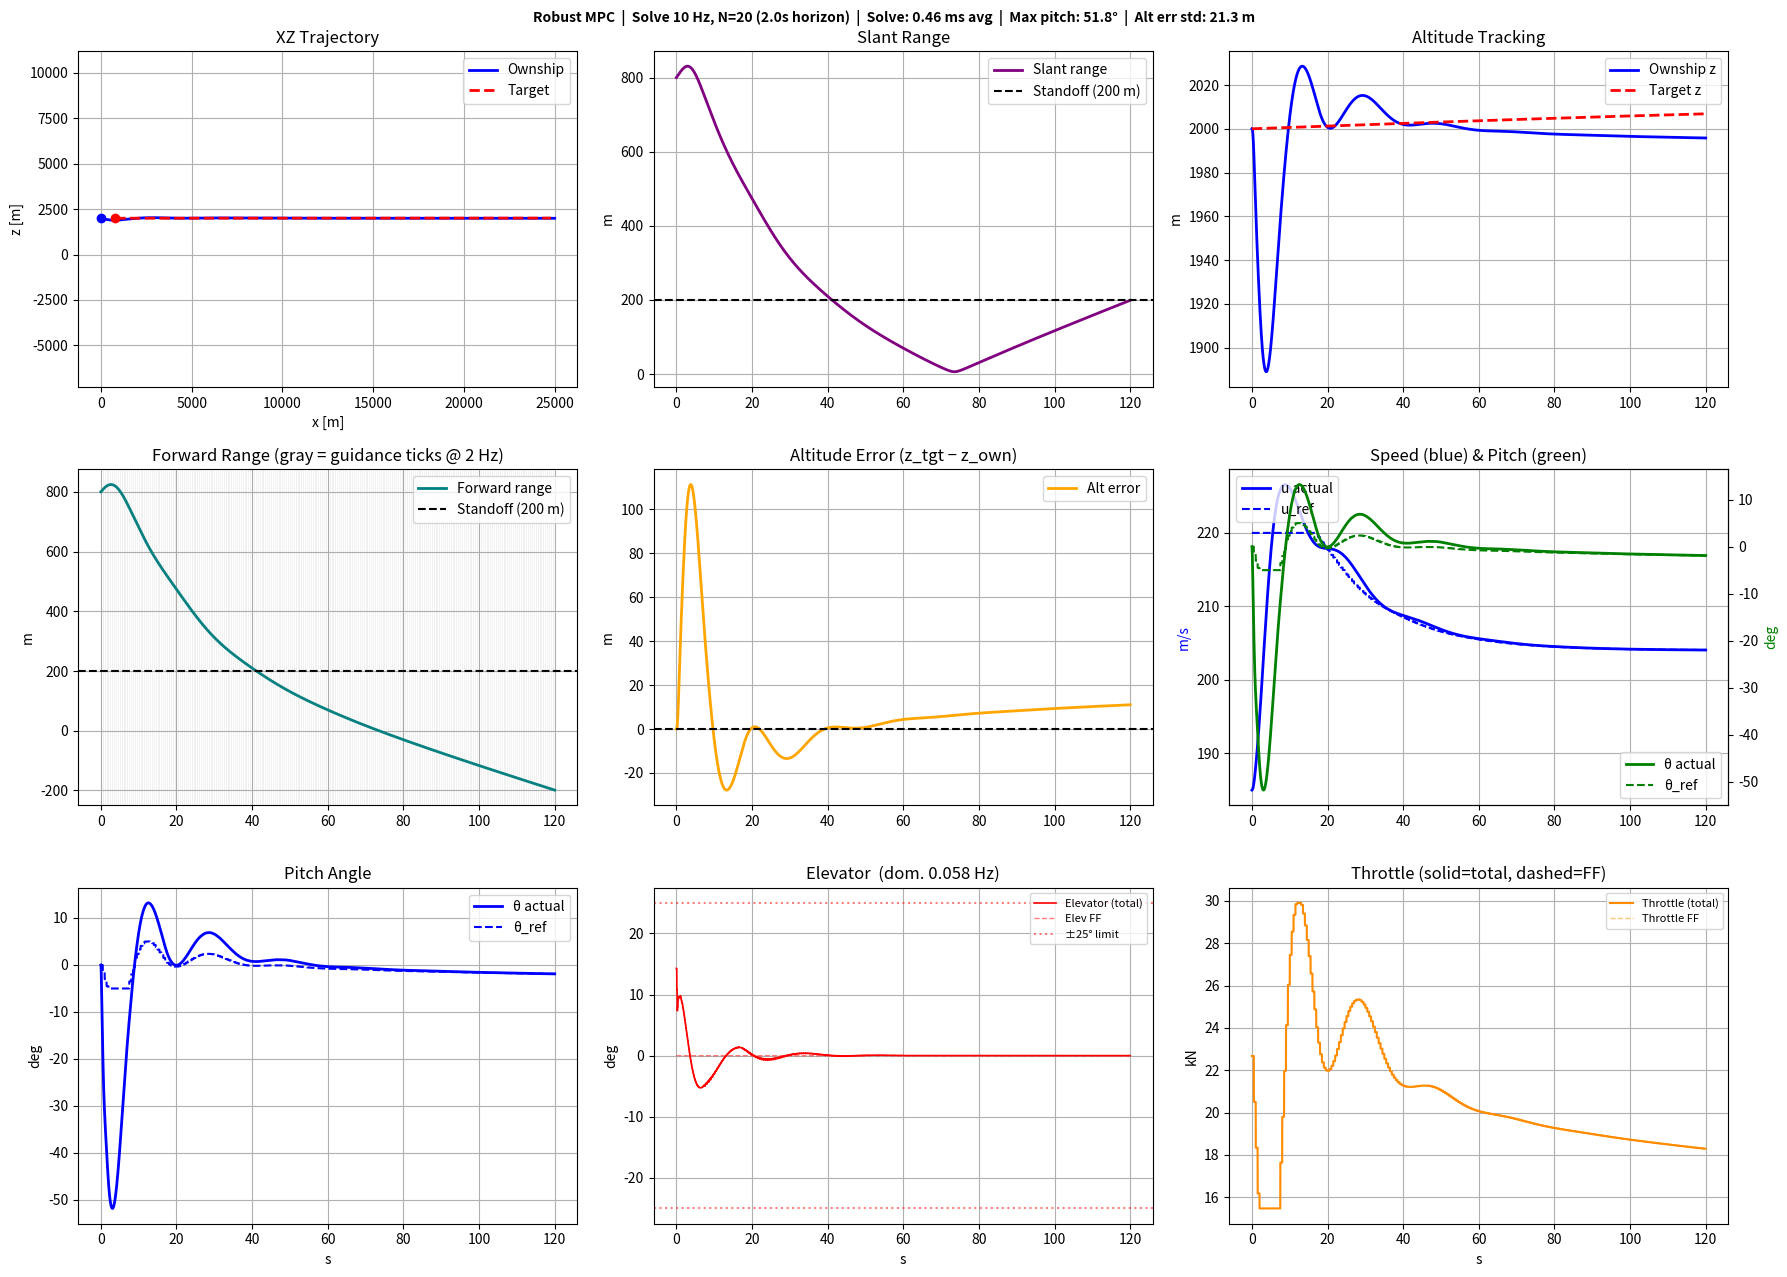

Here is the Python script that generated this plot: (Note: this script raises an exception after producing the figure.)
"""
Aircraft Pursuit Simulator — Robust Multi-Rate MPC
===================================================

THREE-RATE LOOP
---------------
  200 Hz  RK4 plant integration + actuator ZOH
   10 Hz  MPC QP solve  (lsq_linear BVLS, ~0.4 ms, budget 100 ms)
    2 Hz  Outer guidance (range + altitude PID)

[redacted]
"""

import numpy as np
import matplotlib.pyplot as plt
from scipy.linalg import solve_continuous_are, expm
from scipy.optimize import lsq_linear
import time as _time

# ─────────────────────────────────────────────────────────────
#  PLANT
# ─────────────────────────────────────────────────────────────
m           = 8431.375
A_w         = 27.87
c           = 3.45
I           = 80187.14101685
U0          = 185.0
rho         = 1.0
g           = 9.81
CD          = 0.02
CL_alpha    = 5.0
CL_gamma    = 0.4
CM_alpha    = -0.7
CM_thetadot = -10.0
CM_gamma    = -1.2

A_33 = -CD  * rho * U0 * A_w / m
A_44 = -CL_alpha * rho * U0 * A_w / (2*m)
A_64 = CM_alpha  * rho * U0 * c * A_w / (2*I)
A_66 = CM_thetadot * rho * U0 * c**2 * A_w / (4*I)
B_t  = 1.0 / m
B_4  = -CL_gamma * rho * U0**2 * A_w / (2*m)
B_6  = CM_gamma  * rho * U0**2 * c * A_w / (2*I)

# 6-state full plant [x, z, u, w, theta, q]
A6 = np.array([
    [0, 0,    1,    0,     0,    0],
    [0, 0,    0,    1,     0,    0],
    [0, 0, A_33,    0,    -g,    0],
    [0, 0,    0, A_44,     0,   U0],
    [0, 0,    0,    0,     0,    1],
    [0, 0,    0, A_64,     0, A_66],
], dtype=float)

B6 = np.array([
    [0,   0  ],
    [0,   0  ],
    [0,   B_t],
    [B_4, 0  ],
    [0,   0  ],
    [B_6, 0  ],
], dtype=float)

A4 = A6[2:6, 2:6]   # attitude subsystem [u, w, theta, q]
B4 = B6[2:6, :]
nx, nu = 4, 2

# ─────────────────────────────────────────────────────────────
#  TRIM FEEDFORWARD  (key robustness fix)
# ─────────────────────────────────────────────────────────────
def trim_feedforward(u_cmd, theta_cmd):
    """
    Compute the equilibrium control (u_ff) needed to hold [u_cmd, 0, theta_cmd, 0]
    as a steady state of the LINEARISED system.

    From A4 @ x4_ref + B4 @ u_ff = 0:
      Row 0:  A_33*u_cmd - g*theta_cmd + B_t*thr_ff = 0
              → thr_ff = (g*theta_cmd - A_33*u_cmd) / B_t
      Row 1:  B_4*elev_ff = 0  (w_ref=0, q_ref=0)
              → elev_ff = 0
    """
    thr_ff  = (g * theta_cmd - A_33 * u_cmd) / B_t
    elev_ff = 0.0
    return np.array([elev_ff, thr_ff])

# ─────────────────────────────────────────────────────────────
#  TIMING
# ─────────────────────────────────────────────────────────────
dt_inner    = 0.005   # 200 Hz — integration
dt_mpc      = 0.1     # 10  Hz — MPC solve
dt_outer    = 0.5     #  2  Hz — guidance
mpc_every   = int(round(dt_mpc   / dt_inner))   # 20
outer_every = int(round(dt_outer / dt_inner))   # 100

# ─────────────────────────────────────────────────────────────
#  DISCRETISE PLANT AT MPC PREDICTION RATE (dt_mpc = 0.1 s)
# ─────────────────────────────────────────────────────────────
Mexp = np.zeros((nx + nu, nx + nu))
Mexp[:nx, :nx] = A4
Mexp[:nx, nx:] = B4
eMexp = expm(Mexp * dt_mpc)
Ad = eMexp[:nx, :nx]
Bd = eMexp[:nx, nx:]

# ─────────────────────────────────────────────────────────────
#  MPC SETUP
# ─────────────────────────────────────────────────────────────
N = 20   # horizon: 20 × 0.1 s = 2 s

Q_mpc = np.diag([2.0, 0.5, 20.0, 10.0])    # [u, w, theta, q]
R_mpc = np.diag([3.0, 0.3])                # [elevator, throttle]
P_lqr = solve_continuous_are(A4, B4, Q_mpc, R_mpc)   # terminal cost

# Absolute actuator limits
elev_max     = np.deg2rad(25)
throttle_max = 30e3

# Rate limits on the MPC deviation variable Δu between consecutive MPC solves
# (dt_mpc = 0.1 s between solves)
delta_elev_max_mpc = np.deg2rad(200) * dt_mpc   # 20 deg per MPC step
delta_thr_max_mpc  = 8e3 * dt_mpc               # 800 N per MPC step

# Pre-build prediction matrices (constant — LTI plant)
Su = np.zeros((N * nx, N * nu))
Sx = np.zeros((N * nx, nx))
Ai = np.eye(nx)
for k in range(N):
    Ai_new = Ad @ Ai
    Sx[k*nx:(k+1)*nx, :] = Ai_new
    for j in range(k + 1):
        Su[k*nx:(k+1)*nx, j*nu:(j+1)*nu] = np.linalg.matrix_power(Ad, k - j) @ Bd
    Ai = Ai_new

Q_bar = np.zeros((N * nx, N * nx))
for k in range(N - 1):
    Q_bar[k*nx:(k+1)*nx, k*nx:(k+1)*nx] = Q_mpc
Q_bar[(N-1)*nx:, (N-1)*nx:] = P_lqr   # terminal LQR cost

R_bar = np.kron(np.eye(N), R_mpc)

H_qp  = Su.T @ Q_bar @ Su + R_bar
H_qp  = (H_qp + H_qp.T) / 2
L_chol = np.linalg.cholesky(H_qp)

def solve_mpc(e0, du_prev, u_ff):
    """
    Solve the deviation MPC QP.

    State error:  e0 = x4_current - x4_ref
    Control var:  Δu = u_mpc (deviation from feedforward)
    u_total = Δu + u_ff  (applied to plant)

    Bounds on Δu derived from residual actuator authority:
      Δelev   ∈ [-elev_max - u_ff[0], elev_max - u_ff[0]]
      Δthr    ∈ [-thr_max  - u_ff[1], thr_max  - u_ff[1]]
    Rate limit on first step relative to previous Δu (du_prev).
    """
    f_qp = Su.T @ Q_bar @ (Sx @ e0)
    d    = np.linalg.solve(L_chol.T, -f_qp)

    # Position bounds in Δu space (residual authority)
    U_lo = np.tile([-elev_max - u_ff[0], -throttle_max - u_ff[1]], N)
    U_hi = np.tile([ elev_max - u_ff[0],  throttle_max - u_ff[1]], N)

    # Rate limit on first step (du_prev is the previous Δu[0])
    U_lo[0] = max(U_lo[0], du_prev[0] - delta_elev_max_mpc)
    U_hi[0] = min(U_hi[0], du_prev[0] + delta_elev_max_mpc)
    U_lo[1] = max(U_lo[1], du_prev[1] - delta_thr_max_mpc)
    U_hi[1] = min(U_hi[1], du_prev[1] + delta_thr_max_mpc)

    res = lsq_linear(L_chol, d, bounds=(U_lo, U_hi),
                     method='bvls', lsq_solver='exact', verbose=0)
    return res.x[:nu]   # Δu[0] — receding horizon

# ─────────────────────────────────────────────────────────────
#  OUTER LOOP PARAMETERS
# ─────────────────────────────────────────────────────────────
d_ref     = 200.0
Kv_speed  = 0.05
u_cmd_min = 140.0
u_cmd_max = 220.0

Kp_alt    = -0.003
Ki_alt    = 0.0
Kd_alt    = -0.003

theta_ref_min  = np.deg2rad(-5.0)
theta_ref_max  = np.deg2rad( 5.0)
theta_rate_lim = np.deg2rad(1.5)
alt_int_min    = np.deg2rad(-3.0)
alt_int_max    = np.deg2rad( 3.0)

# ─────────────────────────────────────────────────────────────
#  SIMULATION
# ─────────────────────────────────────────────────────────────
Tf = 120.0
n  = int(Tf / dt_inner) + 1
t  = np.linspace(0, Tf, n)

target_x0, target_z0 = 800.0, 2000.0
target_vx   = 200.0
target_amp  = 10.0
target_freq = 0.001

x_tgt    = target_x0 + target_vx * t
z_tgt    = target_z0 + target_amp * np.sin(2 * np.pi * target_freq * t)
zdot_tgt = target_amp * 2 * np.pi * target_freq * np.cos(2 * np.pi * target_freq * t)

X               = np.zeros((6, n))
X[:, 0]         = np.array([0.0, 2000.0, U0, 0.0, 0.0, 0.0])
U_ctrl          = np.zeros((2, n))
U_ff_hist       = np.zeros((2, n))
u_ref_hist      = np.zeros(n)
theta_ref_hist  = np.zeros(n)
range_hist      = np.zeros(n)
dz_hist         = np.zeros(n)
outer_tick_hist = np.zeros(n, dtype=bool)
mpc_tick_hist   = np.zeros(n, dtype=bool)
solve_time_hist = np.zeros(n)

# State
u_cmd          = U0
theta_cmd      = 0.0
theta_cmd_prev = 0.0
u_ff           = trim_feedforward(U0, 0.0)   # initialise at trim
du_prev        = np.zeros(nu)                 # previous MPC deviation
du_mpc         = np.zeros(nu)                 # held between solves (ZOH)
alt_integrator = 0.0

for i in range(n - 1):
    x6 = X[:, i]

    # ── Outer loop: 2 Hz ─────────────────────────────────────
    if i % outer_every == 0:
        range_err = (x_tgt[i] - x6[0]) - d_ref
        dz_err    =  z_tgt[i] - x6[1]
        dz_dot    = zdot_tgt[i] - x6[3]

        u_cmd = np.clip(target_vx + Kv_speed * range_err, u_cmd_min, u_cmd_max)

        alt_integrator += Ki_alt * dz_err * dt_outer
        alt_integrator  = np.clip(alt_integrator, alt_int_min, alt_int_max)

        theta_raw  = np.clip(Kp_alt * dz_err + alt_integrator + Kd_alt * dz_dot,
                             theta_ref_min, theta_ref_max)
        delta_t        = np.clip(theta_raw - theta_cmd_prev, -theta_rate_lim, theta_rate_lim)
        theta_cmd      = theta_cmd_prev + delta_t
        theta_cmd_prev = theta_cmd

        # Update trim feedforward for new reference
        u_ff = trim_feedforward(u_cmd, theta_cmd)
        outer_tick_hist[i] = True

        target_vx += 0.1

    u_ref_hist[i]     = u_cmd
    theta_ref_hist[i] = theta_cmd
    range_hist[i]     = x_tgt[i] - x6[0]
    dz_hist[i]        = z_tgt[i] - x6[1]

    # ── MPC: 10 Hz solve, 200 Hz apply ───────────────────────
    if i % mpc_every == 0:
        x4_ref = np.array([u_cmd, 0.0, theta_cmd, 0.0])
        e0     = x6[2:6] - x4_ref

        t0      = _time.perf_counter()
        du_mpc  = solve_mpc(e0, du_prev, u_ff)
        solve_time_hist[i] = (_time.perf_counter() - t0) * 1000

        du_prev = du_mpc.copy()
        mpc_tick_hist[i] = True

    # Total control = feedforward trim + MPC deviation
    ctrl = u_ff + du_mpc
    # Safety clamp (should never be active with correct bounds, but belt-and-suspenders)
    ctrl[0] = np.clip(ctrl[0], -elev_max,     elev_max)
    ctrl[1] = np.clip(ctrl[1], -throttle_max, throttle_max)

    U_ctrl[:, i]   = ctrl
    U_ff_hist[:, i] = u_ff

    # ── RK4 at 200 Hz ────────────────────────────────────────
    def f(x): return A6 @ x + B6 @ ctrl
    k1 = f(x6)
    k2 = f(x6 + 0.5 * dt_inner * k1)
    k3 = f(x6 + 0.5 * dt_inner * k2)
    k4 = f(x6 +       dt_inner * k3)
    X[:, i+1] = x6 + (dt_inner / 6.0) * (k1 + 2*k2 + 2*k3 + k4)

# Fill last column
U_ctrl[:, -1]   = U_ctrl[:, -2]
U_ff_hist[:, -1] = U_ff_hist[:, -2]
u_ref_hist[-1]  = u_ref_hist[-2]
theta_ref_hist[-1] = theta_ref_hist[-2]
range_hist[-1]  = range_hist[-2]
dz_hist[-1]     = dz_hist[-2]

# ─────────────────────────────────────────────────────────────
#  DIAGNOSTICS
# ─────────────────────────────────────────────────────────────
elev_deg  = np.rad2deg(U_ctrl[0, :])
elev_rate = np.abs(np.diff(elev_deg)) / dt_inner
fft_p     = np.abs(np.fft.rfft(elev_deg - elev_deg.mean()))**2
freqs_fft = np.fft.rfftfreq(n, d=dt_inner)
dom_freq  = freqs_fft[np.argmax(fft_p)]
st        = solve_time_hist[mpc_tick_hist]

print("=" * 60)
print("ROBUST MPC SIMULATION RESULTS")
print("=" * 60)
print(f"Loop rates: Integration {1/dt_inner:.0f} Hz | "
      f"MPC {1/dt_mpc:.0f} Hz | Guidance {1/dt_outer:.0f} Hz")
print(f"MPC horizon: N={N} × {dt_mpc:.2f}s = {N*dt_mpc:.1f}s")
print(f"Solve time:  mean={st.mean():.3f} ms  max={st.max():.3f} ms  "
      f"(budget {dt_mpc*1000:.0f} ms,  margin {dt_mpc*1000/st.mean():.0f}×)")
print()
print(f"Elevator:    max={np.abs(elev_deg).max():.2f}°  "
      f"std={elev_deg.std():.2f}°  sat={np.sum(np.abs(elev_deg)>=24.9)/n*100:.2f}%")
print(f"Elev rate:   max={elev_rate.max():.1f}°/s  mean={elev_rate.mean():.2f}°/s")
print(f"Dom. freq:   {dom_freq:.3f} Hz")
print(f"Max |pitch|: {np.rad2deg(np.abs(X[4,:])).max():.2f}°")
print(f"Alt error:   std={dz_hist.std():.1f} m  max={np.abs(dz_hist).max():.1f} m")
ff_thr_kN = U_ff_hist[1, :] / 1e3
print(f"Thr ff:      mean={ff_thr_kN.mean():.2f} kN  "
      f"range=[{ff_thr_kN.min():.2f}, {ff_thr_kN.max():.2f}] kN")
print(f"Standoff:    final={range_hist[-1]:.1f} m  (target {d_ref} m)  "
      f"std={range_hist.std():.1f} m")

# ─────────────────────────────────────────────────────────────
#  PLOTS
# ─────────────────────────────────────────────────────────────
fig, axs = plt.subplots(3, 3, figsize=(18, 13), dpi=140)
fig.suptitle(
    f"Robust MPC  |  Solve {1/dt_mpc:.0f} Hz, N={N} ({N*dt_mpc:.1f}s horizon)  |  "
    f"Solve: {st.mean():.2f} ms avg  |  "
    f"Max pitch: {np.rad2deg(np.abs(X[4,:])).max():.1f}°  |  "
    f"Alt err std: {dz_hist.std():.1f} m",
    fontsize=10, fontweight='bold')

ax = axs[0, 0]
ax.plot(X[0,:], X[1,:], 'b', lw=2, label='Ownship')
ax.plot(x_tgt, z_tgt, 'r--', lw=2, label='Target')
ax.scatter([X[0,0]], [X[1,0]], c='b', zorder=5)
ax.scatter([x_tgt[0]], [z_tgt[0]], c='r', zorder=5)
ax.set_title("XZ Trajectory"); ax.set_xlabel("x [m]"); ax.set_ylabel("z [m]")
ax.legend(); ax.grid(True); ax.set_aspect('equal', 'datalim')

ax = axs[0, 1]
slant = np.sqrt((x_tgt - X[0,:])**2 + (z_tgt - X[1,:])**2)
ax.plot(t, slant, 'purple', lw=2, label='Slant range')
ax.axhline(d_ref, color='k', ls='--', label=f'Standoff ({d_ref:.0f} m)')
ax.set_title("Slant Range"); ax.set_ylabel("m"); ax.legend(); ax.grid(True)

ax = axs[0, 2]
ax.plot(t, X[1,:], 'b', lw=2, label='Ownship z')
ax.plot(t, z_tgt, 'r--', lw=2, label='Target z')
ax.set_title("Altitude Tracking"); ax.set_ylabel("m"); ax.legend(); ax.grid(True)

ax = axs[1, 0]
ax.plot(t, range_hist, 'teal', lw=2, label='Forward range')
ax.axhline(d_ref, color='k', ls='--', label=f'Standoff ({d_ref:.0f} m)')
for ot in t[outer_tick_hist]:
    ax.axvline(ot, color='gray', alpha=0.15, lw=0.5)
ax.set_title(f"Forward Range (gray = guidance ticks @ {1/dt_outer:.0f} Hz)")
ax.set_ylabel("m"); ax.legend(); ax.grid(True)

ax = axs[1, 1]
ax.plot(t, dz_hist, 'orange', lw=2, label='Alt error')
ax.axhline(0, color='k', ls='--')
ax.set_title("Altitude Error (z_tgt − z_own)"); ax.set_ylabel("m")
ax.legend(); ax.grid(True)

ax = axs[1, 2]
ax.plot(t, X[2,:], 'b', lw=2, label='u actual')
ax.plot(t, u_ref_hist, 'b--', lw=1.5, label='u_ref')
ax2 = ax.twinx()
ax2.plot(t, np.rad2deg(X[4,:]), 'g', lw=2, label='θ actual')
ax2.plot(t, np.rad2deg(theta_ref_hist), 'g--', lw=1.5, label='θ_ref')
ax2.set_ylabel("deg", color='g')
ax.set_title("Speed (blue) & Pitch (green)")
ax.set_ylabel("m/s", color='b')
ax.legend(loc='upper left'); ax2.legend(loc='lower right'); ax.grid(True)

ax = axs[2, 0]
ax.plot(t, np.rad2deg(X[4,:]), 'b', lw=2, label='θ actual')
ax.plot(t, np.rad2deg(theta_ref_hist), 'b--', lw=1.5, label='θ_ref')
ax.set_title("Pitch Angle"); ax.set_xlabel("s"); ax.set_ylabel("deg")
ax.legend(); ax.grid(True)

ax = axs[2, 1]
ax.plot(t, elev_deg, 'r', lw=1.2, label='Elevator (total)')
ax.plot(t, np.rad2deg(U_ff_hist[0,:]), 'r--', lw=1, alpha=0.5, label='Elev FF')
ax.axhline( np.rad2deg(elev_max), color='r', ls=':', alpha=0.5, label=f'±{np.rad2deg(elev_max):.0f}° limit')
ax.axhline(-np.rad2deg(elev_max), color='r', ls=':', alpha=0.5)
ax.set_title(f"Elevator  (dom. {dom_freq:.3f} Hz)")
ax.set_xlabel("s"); ax.set_ylabel("deg"); ax.legend(fontsize=8); ax.grid(True)

ax = axs[2, 2]
ax.plot(t, U_ctrl[1,:]/1e3, 'darkorange', lw=1.5, label='Throttle (total)')
ax.plot(t, U_ff_hist[1,:]/1e3, 'darkorange', lw=1, ls='--', alpha=0.5, label='Throttle FF')
ax.set_title("Throttle (solid=total, dashed=FF)"); ax.set_xlabel("s"); ax.set_ylabel("kN")
ax.legend(fontsize=8); ax.grid(True)

plt.tight_layout()
plt.savefig("./media/pursuit_sim_mpc.png", dpi=140, bbox_inches='tight')
plt.show()